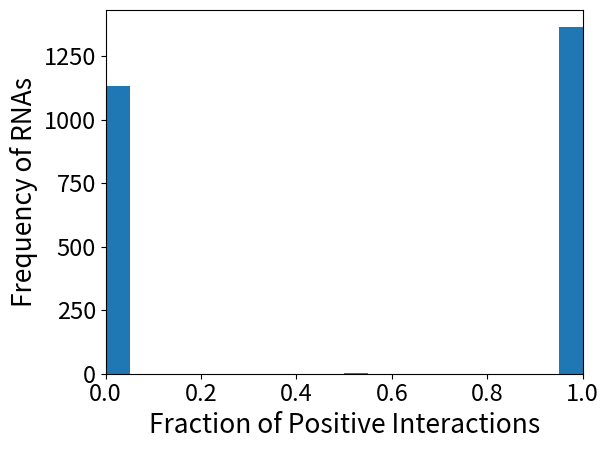
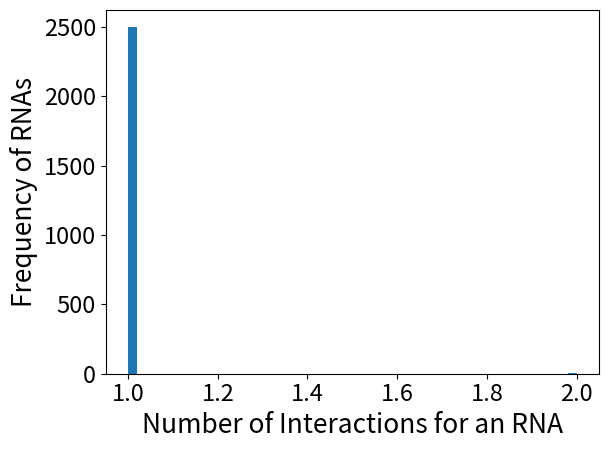

These figures' Python source, in order:
# -------------------------------------------------------------------
# this code 
# input : 
# output: 
# -------------------------------------------------------------------

# -------------------------------------------------------------------
# import
# -------------------------------------------------------------------
import matplotlib.pyplot as plt
# -------------------------------------------------------------------
# constant
# -------------------------------------------------------------------

# -----
# RNA cent.
# -----
posinega_list = [[0, 1], [0, 1], [0, 1], [0, 1], [1, 0], [0, 1], [1, 0], [1, 0], [1, 0], [1, 0], [1, 0], [1, 0], [1, 0], [1, 0], [0, 1], [1, 0], [0, 1], [0, 1], [0, 1], [1, 0], [1, 0], [1, 0], [1, 0], [0, 1], [1, 0], [1, 0], [1, 0], [1, 0], [1, 0], [1, 0], [0, 1], [0, 1], [0, 1], [1, 0], [0, 1], [1, 0], [0, 1], [0, 1], [0, 1], [0, 1], [0, 1], [1, 0], [1, 0], [1, 0], [0, 1], [1, 0], [0, 1], [0, 1], [1, 0], [0, 1], [1, 0], [1, 0], [1, 0], [1, 0], [1, 0], [0, 1], [0, 1], [1, 0], [0, 1], [0, 1], [0, 1], [0, 1], [1, 0], [0, 1], [1, 0], [0, 1], [1, 0], [1, 0], [0, 1], [0, 1], [0, 1], [1, 0], [1, 0], [1, 0], [0, 1], [0, 1], [0, 1], [1, 0], [0, 1], [0, 1], [0, 1], [0, 1], [1, 0], [0, 1], [0, 1], [1, 0], [0, 1], [0, 1], [0, 1], [0, 1], [0, 1], [1, 0], [1, 0], [0, 1], [0, 1], [1, 0], [1, 0], [1, 0], [0, 1], [0, 1], [1, 0], [0, 1], [1, 0], [0, 1], [1, 0], [0, 1], [1, 0], [0, 1], [0, 1], [1, 0], [1, 0], [1, 0], [0, 1], [1, 0], [1, 0], [1, 0], [0, 1], [1, 1], [0, 1], [1, 0], [1, 0], [1, 0], [1, 0], [1, 0], [0, 1], [0, 1], [1, 0], [1, 0], [0, 1], [1, 0], [1, 0], [1, 0], [1, 0], [0, 1], [0, 1], [0, 1], [1, 0], [0, 1], [0, 1], [0, 1], [1, 0], [0, 1], [1, 0], [0, 1], [0, 1], [1, 0], [1, 0], [1, 0], [0, 1], [0, 1], [0, 1], [1, 0], [1, 0], [1, 0], [0, 1], [1, 0], [1, 0], [1, 0], [1, 0], [1, 0], [0, 1], [0, 1], [0, 1], [0, 1], [0, 1], [1, 0], [0, 1], [0, 1], [0, 1], [1, 0], [1, 0], [1, 0], [1, 0], [1, 0], [0, 1], [0, 1], [1, 0], [0, 1], [1, 0], [1, 0], [1, 0], [1, 0], [1, 0], [0, 1], [0, 1], [1, 0], [1, 0], [0, 1], [1, 0], [0, 1], [1, 0], [1, 0], [0, 1], [0, 1], [0, 1], [1, 0], [0, 1], [1, 0], [1, 0], [1, 0], [0, 1], [0, 1], [0, 1], [0, 1], [1, 0], [0, 1], [1, 0], [0, 1], [1, 0], [0, 1], [0, 1], [1, 0], [1, 0], [1, 0], [0, 1], [0, 1], [1, 0], [0, 1], [1, 0], [1, 0], [1, 0], [0, 1], [0, 1], [1, 0], [0, 1], [0, 1], [1, 0], [0, 1], [0, 1], [0, 1], [0, 1], [0, 1], [1, 0], [0, 1], [0, 1], [1, 0], [1, 0], [1, 0], [1, 0], [1, 0], [0, 1], [1, 0], [0, 1], [0, 1], [1, 0], [1, 0], [0, 1], [0, 1], [0, 1], [1, 0], [0, 1], [0, 1], [0, 1], [0, 1], [0, 1], [1, 0], [0, 1], [0, 1], [0, 1], [0, 1], [1, 0], [0, 1], [0, 1], [1, 0], [0, 1], [0, 1], [0, 1], [0, 1], [1, 0], [0, 1], [1, 0], [0, 1], [1, 0], [1, 0], [0, 1], [1, 0], [1, 0], [0, 1], [1, 0], [0, 1], [1, 0], [1, 0], [1, 0], [0, 1], [0, 1], [1, 0], [1, 0], [1, 0], [0, 1], [0, 1], [1, 0], [1, 0], [1, 0], [1, 0], [1, 0], [1, 0], [1, 0], [1, 0], [0, 1], [0, 1], [0, 1], [1, 0], [0, 1], [1, 0], [1, 0], [0, 1], [1, 0], [1, 0], [1, 0], [1, 0], [1, 0], [1, 0], [1, 0], [1, 0], [1, 0], [0, 1], [1, 0], [0, 1], [1, 0], [1, 0], [1, 0], [0, 1], [1, 0], [1, 0], [1, 0], [1, 0], [0, 1], [0, 1], [0, 1], [1, 0], [1, 0], [1, 0], [0, 1], [0, 1], [0, 1], [1, 0], [0, 1], [0, 1], [0, 1], [0, 1], [0, 1], [1, 0], [0, 1], [1, 0], [0, 1], [1, 0], [1, 0], [0, 1], [0, 1], [1, 0], [0, 1], [0, 1], [1, 0], [1, 0], [0, 1], [1, 0], [1, 0], [0, 1], [1, 0], [0, 1], [0, 1], [1, 0], [0, 1], [0, 1], [1, 0], [1, 0], [0, 1], [1, 0], [0, 1], [1, 0], [1, 0], [1, 0], [1, 0], [1, 0], [1, 0], [0, 1], [1, 0], [1, 0], [0, 1], [1, 0], [0, 1], [1, 0], [0, 1], [1, 0], [1, 0], [1, 0], [0, 1], [0, 1], [1, 0], [1, 0], [0, 1], [1, 0], [0, 1], [0, 1], [0, 1], [1, 0], [0, 1], [1, 0], [1, 0], [0, 1], [1, 0], [1, 0], [1, 0], [1, 0], [1, 0], [0, 1], [1, 0], [1, 0], [0, 1], [1, 0], [0, 1], [0, 1], [1, 0], [1, 0], [0, 1], [1, 0], [1, 0], [0, 1], [1, 0], [1, 0], [1, 0], [0, 1], [0, 1], [1, 0], [1, 0], [1, 0], [1, 0], [1, 0], [0, 1], [0, 1], [1, 0], [1, 0], [0, 1], [1, 0], [1, 0], [1, 0], [1, 0], [1, 0], [1, 0], [1, 0], [0, 1], [0, 1], [1, 0], [1, 0], [0, 1], [1, 0], [1, 0], [1, 0], [1, 0], [0, 1], [0, 1], [1, 0], [0, 1], [0, 1], [0, 1], [1, 0], [1, 0], [1, 0], [0, 1], [0, 1], [1, 0], [0, 1], [1, 0], [0, 1], [1, 0], [1, 0], [1, 0], [0, 1], [1, 0], [0, 1], [0, 1], [0, 1], [0, 1], [0, 1], [1, 0], [0, 1], [0, 1], [0, 1], [0, 1], [1, 0], [1, 0], [1, 0], [1, 0], [1, 0], [1, 0], [1, 0], [1, 0], [1, 0], [1, 0], [1, 0], [0, 1], [1, 0], [1, 0], [0, 1], [1, 0], [0, 1], [0, 1], [0, 1], [1, 0], [1, 0], [1, 0], [0, 1], [1, 0], [1, 0], [1, 0], [0, 1], [1, 0], [0, 1], [0, 1], [1, 0], [0, 1], [0, 1], [1, 0], [1, 0], [0, 1], [1, 0], [1, 0], [1, 0], [1, 0], [0, 1], [1, 0], [1, 0], [1, 0], [0, 1], [0, 1], [1, 0], [0, 1], [0, 1], [1, 0], [0, 1], [1, 0], [0, 1], [1, 0], [1, 0], [0, 1], [0, 1], [1, 0], [0, 1], [1, 0], [0, 1], [0, 1], [1, 0], [0, 1], [0, 1], [0, 1], [0, 1], [0, 1], [1, 0], [0, 1], [1, 0], [1, 0], [0, 1], [1, 0], [0, 1], [0, 1], [0, 1], [1, 0], [0, 1], [1, 0], [1, 0], [1, 0], [0, 1], [1, 0], [1, 0], [1, 0], [1, 0], [0, 1], [1, 0], [1, 0], [1, 0], [0, 1], [1, 0], [1, 0], [1, 0], [0, 1], [0, 1], [1, 0], [0, 1], [0, 1], [1, 0], [0, 1], [0, 1], [1, 0], [1, 0], [0, 1], [0, 1], [1, 0], [1, 0], [0, 1], [0, 1], [1, 0], [0, 1], [0, 1], [1, 0], [0, 1], [0, 1], [1, 0], [1, 0], [1, 0], [0, 1], [0, 1], [1, 0], [0, 1], [1, 0], [0, 1], [0, 1], [0, 1], [1, 0], [1, 0], [0, 1], [1, 0], [0, 1], [0, 1], [1, 0], [0, 1], [1, 0], [0, 1], [1, 0], [0, 1], [0, 1], [1, 0], [1, 0], [1, 0], [1, 0], [1, 0], [0, 1], [0, 1], [0, 1], [1, 0], [1, 0], [0, 1], [1, 0], [1, 0], [1, 0], [0, 1], [0, 1], [0, 1], [0, 1], [0, 1], [0, 1], [1, 0], [0, 1], [0, 1], [1, 0], [0, 1], [0, 1], [0, 1], [0, 1], [1, 0], [1, 0], [1, 0], [1, 0], [0, 1], [1, 0], [1, 0], [0, 1], [0, 1], [0, 1], [0, 1], [1, 0], [1, 0], [0, 1], [1, 0], [0, 1], [1, 0], [1, 0], [1, 0], [0, 1], [1, 0], [1, 0], [1, 0], [0, 1], [1, 0], [1, 0], [1, 0], [1, 0], [0, 1], [0, 1], [0, 1], [1, 0], [0, 1], [1, 0], [0, 1], [1, 0], [1, 0], [0, 1], [1, 0], [0, 1], [1, 0], [0, 1], [0, 1], [1, 0], [0, 1], [0, 1], [1, 0], [0, 1], [1, 0], [1, 0], [0, 1], [1, 0], [1, 0], [0, 1], [1, 0], [0, 1], [1, 0], [1, 0], [0, 1], [0, 1], [1, 0], [0, 1], [1, 0], [1, 0], [1, 0], [1, 0], [0, 1], [1, 0], [0, 1], [1, 0], [1, 0], [1, 0], [0, 1], [0, 1], [1, 0], [1, 0], [1, 0], [0, 1], [0, 1], [1, 0], [0, 1], [0, 1], [0, 1], [1, 0], [1, 0], [1, 0], [0, 1], [0, 1], [1, 0], [0, 1], [0, 1], [0, 1], [0, 1], [1, 0], [1, 0], [1, 0], [1, 0], [0, 1], [1, 0], [1, 0], [1, 0], [0, 1], [0, 1], [0, 1], [0, 1], [0, 1], [0, 1], [1, 0], [1, 0], [0, 1], [0, 1], [1, 0], [0, 1], [1, 0], [1, 0], [0, 1], [1, 0], [1, 0], [1, 0], [1, 0], [0, 1], [0, 1], [1, 0], [0, 1], [0, 1], [1, 0], [1, 0], [0, 1], [0, 1], [1, 0], [0, 1], [0, 1], [1, 0], [0, 1], [0, 1], [1, 0], [1, 0], [1, 0], [1, 0], [1, 0], [1, 0], [1, 0], [0, 1], [1, 0], [0, 1], [1, 0], [1, 0], [1, 0], [1, 0], [1, 0], [1, 0], [0, 1], [1, 0], [0, 1], [1, 0], [1, 0], [0, 1], [1, 0], [1, 0], [1, 0], [1, 0], [1, 0], [1, 0], [1, 0], [1, 0], [0, 1], [0, 1], [1, 0], [1, 0], [0, 1], [1, 0], [0, 1], [0, 1], [0, 1], [0, 1], [0, 1], [0, 1], [0, 1], [0, 1], [1, 0], [0, 1], [0, 1], [1, 0], [0, 1], [0, 1], [1, 0], [1, 0], [0, 1], [1, 0], [0, 1], [1, 0], [0, 1], [1, 0], [0, 1], [1, 0], [0, 1], [0, 1], [1, 0], [1, 0], [0, 1], [0, 1], [1, 0], [0, 1], [1, 0], [0, 1], [0, 1], [1, 0], [0, 1], [1, 0], [1, 0], [1, 0], [1, 0], [1, 0], [0, 1], [1, 0], [0, 1], [1, 0], [0, 1], [1, 0], [1, 0], [1, 0], [1, 0], [0, 1], [1, 0], [0, 1], [1, 0], [1, 0], [1, 0], [1, 0], [1, 0], [1, 0], [1, 0], [1, 0], [1, 0], [0, 1], [1, 0], [0, 1], [1, 0], [1, 0], [1, 0], [1, 0], [1, 0], [0, 1], [1, 0], [0, 1], [1, 0], [0, 1], [1, 0], [0, 1], [1, 0], [0, 1], [0, 1], [1, 0], [1, 0], [1, 0], [1, 0], [1, 0], [0, 1], [1, 0], [1, 0], [1, 0], [1, 0], [1, 0], [1, 0], [0, 1], [0, 1], [1, 0], [1, 0], [1, 0], [1, 0], [1, 0], [1, 0], [0, 1], [0, 1], [1, 0], [1, 0], [0, 1], [0, 1], [0, 1], [1, 0], [1, 0], [0, 1], [0, 1], [1, 0], [0, 1], [1, 0], [1, 0], [1, 0], [1, 0], [1, 0], [1, 0], [0, 1], [1, 0], [1, 0], [0, 1], [1, 0], [0, 1], [1, 0], [0, 1], [0, 1], [0, 1], [0, 1], [0, 1], [1, 0], [0, 1], [1, 0], [1, 0], [1, 0], [1, 0], [1, 0], [1, 0], [1, 0], [0, 1], [1, 0], [0, 1], [0, 1], [1, 0], [1, 0], [0, 1], [0, 1], [0, 1], [1, 0], [0, 1], [1, 0], [0, 1], [1, 0], [0, 1], [0, 1], [1, 0], [0, 1], [0, 1], [1, 0], [1, 0], [0, 1], [1, 0], [1, 0], [0, 1], [0, 1], [0, 1], [0, 1], [1, 0], [1, 0], [1, 0], [0, 1], [1, 0], [0, 1], [0, 1], [1, 0], [1, 0], [0, 1], [0, 1], [1, 0], [1, 0], [0, 1], [0, 1], [0, 1], [0, 1], [0, 1], [0, 1], [0, 1], [1, 0], [1, 0], [0, 1], [0, 1], [0, 1], [0, 1], [1, 0], [1, 0], [0, 1], [1, 0], [0, 1], [1, 0], [1, 0], [1, 0], [1, 0], [1, 0], [0, 1], [1, 0], [1, 0], [1, 0], [1, 0], [1, 0], [1, 0], [1, 0], [1, 0], [1, 0], [1, 0], [1, 0], [1, 0], [1, 0], [0, 1], [1, 0], [0, 1], [1, 0], [0, 1], [1, 0], [0, 1], [1, 0], [0, 1], [0, 1], [0, 1], [1, 0], [0, 1], [1, 0], [0, 1], [0, 1], [0, 1], [0, 1], [0, 1], [1, 0], [1, 0], [1, 0], [0, 1], [1, 0], [1, 0], [0, 1], [1, 0], [0, 1], [1, 0], [1, 0], [1, 0], [0, 1], [2, 0], [1, 0], [1, 0], [1, 0], [0, 1], [1, 0], [0, 1], [0, 1], [1, 0], [1, 0], [1, 0], [1, 0], [1, 0], [1, 0], [1, 0], [0, 1], [1, 0], [0, 1], [0, 1], [0, 1], [0, 1], [0, 1], [0, 1], [1, 0], [1, 0], [0, 1], [0, 1], [1, 0], [1, 0], [1, 0], [1, 0], [1, 0], [1, 0], [1, 0], [0, 1], [1, 0], [0, 1], [0, 1], [0, 1], [1, 0], [1, 0], [1, 0], [1, 0], [1, 0], [1, 0], [0, 1], [1, 0], [1, 0], [1, 0], [1, 0], [1, 0], [0, 1], [0, 1], [0, 1], [0, 1], [0, 1], [0, 1], [1, 0], [1, 0], [0, 1], [1, 0], [1, 0], [1, 0], [0, 1], [1, 0], [1, 0], [1, 0], [1, 0], [0, 1], [1, 0], [1, 0], [1, 0], [0, 1], [1, 0], [1, 0], [1, 0], [1, 0], [1, 0], [1, 0], [1, 0], [0, 1], [1, 0], [1, 0], [0, 1], [1, 0], [1, 0], [1, 0], [0, 1], [1, 0], [1, 0], [1, 0], [1, 0], [0, 1], [1, 0], [0, 1], [1, 0], [0, 1], [0, 1], [1, 0], [1, 0], [0, 1], [0, 1], [1, 0], [0, 1], [0, 1], [0, 1], [1, 0], [0, 1], [0, 1], [0, 1], [0, 1], [1, 0], [0, 1], [0, 1], [0, 1], [1, 0], [0, 1], [0, 1], [0, 1], [0, 1], [0, 1], [0, 1], [0, 1], [1, 0], [1, 0], [0, 1], [0, 1], [0, 1], [0, 1], [0, 1], [1, 0], [1, 0], [1, 0], [1, 0], [0, 1], [0, 1], [1, 0], [1, 0], [0, 1], [0, 1], [1, 0], [1, 0], [1, 0], [0, 1], [1, 0], [0, 1], [1, 0], [0, 1], [1, 0], [1, 0], [0, 1], [0, 1], [0, 1], [0, 1], [1, 0], [0, 1], [0, 1], [1, 0], [0, 1], [1, 0], [0, 1], [1, 0], [1, 0], [1, 0], [1, 0], [1, 0], [1, 0], [1, 0], [1, 0], [1, 0], [0, 1], [0, 1], [1, 0], [0, 1], [1, 0], [0, 1], [0, 1], [0, 1], [0, 1], [1, 0], [0, 1], [0, 1], [1, 0], [0, 1], [1, 0], [1, 0], [1, 0], [1, 0], [0, 1], [0, 1], [0, 1], [1, 0], [1, 0], [0, 1], [1, 0], [0, 1], [0, 1], [1, 0], [1, 0], [0, 1], [1, 0], [1, 0], [0, 1], [0, 1], [0, 1], [0, 1], [0, 1], [1, 0], [0, 1], [1, 0], [1, 0], [0, 1], [0, 1], [0, 1], [1, 0], [1, 0], [0, 1], [1, 0], [1, 0], [0, 1], [1, 0], [0, 1], [0, 1], [0, 1], [1, 0], [0, 1], [0, 1], [1, 0], [0, 1], [0, 1], [1, 0], [0, 1], [1, 0], [0, 1], [1, 0], [1, 0], [1, 0], [1, 0], [1, 0], [1, 0], [1, 0], [1, 0], [1, 0], [1, 0], [0, 1], [0, 1], [0, 1], [0, 1], [0, 1], [0, 1], [0, 1], [1, 0], [1, 0], [0, 1], [1, 0], [1, 0], [1, 0], [1, 0], [1, 0], [0, 1], [0, 1], [1, 0], [0, 1], [1, 0], [0, 1], [0, 1], [0, 1], [1, 0], [0, 1], [0, 1], [0, 1], [0, 1], [0, 1], [1, 0], [0, 1], [1, 0], [0, 1], [1, 0], [1, 0], [0, 1], [0, 1], [0, 1], [0, 1], [1, 0], [1, 0], [0, 1], [1, 0], [0, 1], [1, 0], [0, 1], [1, 0], [0, 1], [1, 0], [0, 1], [0, 1], [0, 1], [0, 1], [1, 0], [0, 1], [0, 1], [1, 0], [1, 0], [1, 0], [1, 0], [1, 0], [0, 1], [1, 0], [0, 1], [0, 1], [1, 0], [1, 0], [0, 1], [0, 1], [0, 1], [0, 1], [1, 0], [0, 1], [1, 0], [0, 1], [1, 0], [0, 1], [1, 0], [0, 1], [0, 1], [0, 1], [1, 0], [0, 1], [1, 0], [0, 1], [1, 0], [1, 0], [1, 0], [1, 0], [1, 0], [1, 0], [1, 0], [1, 0], [1, 0], [1, 0], [0, 1], [1, 0], [1, 0], [1, 0], [0, 1], [0, 1], [1, 0], [0, 1], [1, 0], [0, 1], [0, 1], [0, 1], [1, 0], [0, 1], [1, 0], [0, 1], [0, 1], [0, 1], [1, 0], [0, 1], [0, 1], [1, 0], [1, 0], [0, 1], [0, 1], [0, 1], [1, 0], [1, 0], [0, 1], [0, 1], [0, 1], [1, 0], [1, 0], [0, 1], [0, 1], [1, 0], [0, 1], [1, 0], [0, 1], [1, 0], [0, 1], [0, 1], [0, 1], [0, 1], [1, 0], [1, 0], [0, 1], [0, 1], [1, 0], [1, 0], [1, 0], [1, 0], [1, 0], [1, 0], [1, 0], [1, 0], [1, 0], [1, 0], [1, 0], [1, 0], [1, 0], [1, 0], [1, 0], [0, 1], [0, 1], [1, 0], [1, 0], [1, 0], [1, 0], [1, 0], [1, 0], [0, 1], [1, 0], [0, 1], [0, 1], [0, 1], [1, 0], [0, 1], [0, 1], [0, 1], [0, 1], [0, 1], [1, 0], [0, 1], [0, 1], [0, 1], [0, 1], [1, 0], [0, 1], [0, 1], [1, 0], [0, 1], [0, 1], [0, 1], [0, 1], [0, 1], [1, 0], [0, 1], [0, 1], [0, 1], [1, 0], [1, 0], [1, 0], [1, 0], [1, 0], [0, 1], [1, 0], [1, 0], [0, 1], [1, 0], [1, 0], [1, 0], [0, 1], [0, 1], [0, 1], [1, 0], [0, 1], [0, 1], [0, 1], [1, 0], [1, 0], [1, 0], [1, 0], [0, 1], [1, 0], [1, 0], [0, 1], [0, 1], [1, 0], [0, 1], [0, 1], [0, 1], [0, 1], [0, 1], [0, 1], [0, 1], [1, 0], [0, 1], [0, 1], [0, 1], [1, 0], [1, 0], [0, 1], [1, 0], [1, 0], [1, 0], [0, 1], [0, 1], [0, 1], [1, 0], [1, 0], [1, 0], [1, 0], [1, 0], [1, 0], [0, 1], [0, 1], [1, 0], [0, 1], [0, 1], [1, 0], [0, 1], [1, 0], [1, 0], [0, 1], [0, 1], [1, 0], [1, 0], [0, 1], [0, 1], [1, 0], [0, 1], [0, 1], [0, 1], [1, 0], [1, 0], [1, 0], [1, 0], [1, 0], [0, 1], [1, 0], [1, 0], [0, 1], [1, 0], [0, 1], [1, 0], [1, 0], [1, 0], [1, 0], [1, 0], [0, 1], [0, 1], [1, 0], [0, 1], [1, 0], [0, 1], [1, 0], [1, 0], [1, 0], [1, 0], [0, 1], [1, 0], [1, 0], [1, 0], [1, 0], [0, 1], [1, 0], [1, 0], [0, 1], [1, 0], [1, 0], [0, 1], [0, 1], [1, 0], [1, 0], [0, 1], [1, 0], [1, 0], [0, 1], [0, 1], [0, 1], [0, 1], [1, 0], [1, 0], [0, 1], [1, 0], [1, 0], [1, 0], [1, 0], [1, 0], [1, 0], [1, 0], [1, 0], [1, 0], [1, 0], [0, 1], [0, 1], [1, 0], [0, 1], [0, 1], [0, 1], [0, 1], [0, 1], [0, 1], [1, 0], [1, 0], [1, 0], [1, 0], [0, 1], [1, 0], [1, 0], [1, 0], [0, 1], [0, 1], [1, 0], [1, 0], [1, 0], [1, 0], [1, 0], [1, 0], [1, 0], [0, 1], [1, 0], [0, 1], [1, 0], [0, 1], [0, 1], [1, 0], [1, 0], [1, 0], [1, 0], [1, 0], [1, 0], [1, 0], [1, 0], [1, 0], [0, 1], [0, 1], [1, 0], [0, 1], [0, 1], [0, 1], [0, 1], [1, 0], [1, 0], [0, 1], [0, 1], [0, 1], [0, 1], [0, 1], [0, 1], [1, 0], [1, 0], [0, 1], [1, 0], [1, 0], [1, 0], [0, 1], [0, 1], [1, 0], [0, 1], [1, 0], [0, 1], [0, 1], [1, 0], [1, 0], [1, 0], [1, 0], [1, 0], [1, 0], [1, 0], [1, 0], [1, 0], [1, 0], [1, 0], [1, 0], [1, 0], [0, 1], [0, 1], [0, 1], [0, 1], [0, 1], [1, 0], [1, 0], [0, 1], [0, 1], [1, 0], [0, 1], [1, 0], [1, 0], [1, 0], [0, 1], [0, 1], [1, 0], [0, 1], [1, 0], [0, 1], [0, 1], [1, 0], [0, 1], [1, 0], [1, 0], [1, 0], [1, 0], [1, 0], [1, 0], [0, 1], [0, 1], [0, 1], [0, 1], [1, 0], [1, 0], [0, 1], [1, 0], [0, 1], [1, 0], [1, 0], [1, 0], [0, 1], [0, 1], [0, 1], [1, 0], [0, 1], [1, 0], [1, 0], [1, 0], [0, 1], [0, 1], [1, 0], [0, 1], [1, 0], [0, 1], [1, 0], [1, 0], [0, 1], [1, 0], [1, 0], [1, 0], [1, 0], [1, 0], [1, 0], [0, 1], [1, 0], [1, 0], [1, 0], [0, 1], [0, 1], [0, 1], [1, 0], [1, 0], [1, 0], [1, 0], [1, 0], [1, 0], [1, 0], [0, 1], [1, 0], [0, 1], [0, 1], [0, 1], [0, 1], [1, 0], [1, 0], [1, 0], [0, 1], [0, 1], [1, 0], [1, 0], [0, 1], [0, 1], [0, 1], [1, 0], [0, 1], [0, 1], [1, 0], [1, 0], [0, 1], [1, 0], [1, 0], [0, 1], [1, 0], [1, 0], [0, 1], [0, 1], [1, 0], [0, 1], [0, 1], [1, 0], [0, 1], [0, 1], [1, 0], [0, 1], [0, 1], [1, 0], [0, 1], [1, 0], [1, 0], [1, 0], [1, 0], [1, 0], [0, 1], [0, 1], [1, 0], [0, 1], [1, 0], [0, 1], [0, 1], [0, 1], [1, 0], [0, 1], [1, 0], [1, 0], [0, 1], [0, 1], [1, 0], [0, 1], [1, 0], [0, 1], [0, 1], [0, 1], [0, 1], [0, 1], [1, 0], [1, 0], [0, 1], [1, 0], [1, 0], [1, 0], [1, 0], [1, 0], [0, 1], [1, 0], [1, 0], [0, 1], [1, 0], [0, 1], [1, 0], [0, 1], [0, 1], [1, 0], [0, 1], [0, 1], [0, 1], [0, 1], [1, 0], [1, 0], [1, 0], [1, 0], [0, 1], [1, 0], [0, 1], [1, 0], [1, 0], [1, 0], [1, 0], [0, 1], [1, 0], [1, 0], [1, 0], [1, 0], [0, 1], [0, 1], [0, 1], [1, 0], [0, 1], [1, 0], [1, 0], [0, 1], [0, 1], [0, 1], [0, 1], [1, 0], [1, 0], [1, 0], [1, 0], [1, 0], [0, 1], [0, 1], [1, 0], [1, 0], [1, 0], [1, 0], [0, 1], [1, 0], [0, 1], [0, 1], [1, 0], [0, 1], [1, 0], [1, 0], [0, 1], [0, 1], [0, 1], [0, 1], [1, 0], [0, 1], [0, 1], [1, 0], [1, 0], [0, 1], [1, 0], [0, 1], [1, 0], [0, 1], [1, 0], [1, 0], [1, 0], [0, 1], [1, 0], [1, 0], [0, 1], [1, 0], [1, 0], [0, 1], [0, 1], [1, 0], [1, 0], [0, 1], [0, 1], [1, 0], [1, 0], [1, 0], [1, 0], [1, 0], [1, 0], [1, 0], [1, 0], [0, 1], [1, 0], [1, 0], [0, 1], [1, 0], [0, 1], [1, 0], [0, 1], [0, 1], [0, 1], [1, 0], [1, 0], [0, 1], [1, 0], [1, 0], [1, 0], [1, 0], [1, 0], [1, 0], [0, 1], [1, 0], [1, 0], [1, 0], [0, 1], [1, 0], [1, 0], [0, 1], [0, 1], [1, 0], [1, 0], [0, 1], [0, 1], [1, 0], [1, 0], [1, 0], [1, 0], [1, 0], [1, 0], [0, 1], [0, 1], [0, 1], [1, 0], [0, 1], [1, 0], [1, 0], [1, 0], [0, 1], [0, 1], [1, 0], [0, 1], [0, 1], [1, 0], [1, 0], [1, 0], [1, 0], [1, 0], [1, 0], [0, 1], [1, 0], [1, 0], [0, 1], [1, 0], [0, 1], [0, 1], [1, 0], [0, 1], [1, 0], [1, 0], [1, 0], [0, 1], [1, 0], [0, 1], [0, 1], [0, 1], [0, 1], [1, 0], [0, 1], [1, 0], [1, 0], [0, 1], [0, 1], [1, 0], [1, 0], [1, 0], [1, 0], [1, 0], [0, 1], [0, 1], [1, 0], [1, 0], [1, 0], [0, 1], [1, 0], [1, 0], [0, 1], [1, 0], [0, 1], [1, 0], [0, 1], [1, 0], [0, 1], [1, 0], [1, 0], [0, 1], [0, 1], [0, 1], [1, 0], [1, 0], [1, 0], [0, 1], [1, 0], [0, 1], [1, 0], [1, 0], [1, 0], [1, 0], [1, 0], [1, 0], [0, 1], [0, 1], [1, 0], [0, 1], [0, 1], [1, 0], [1, 0], [0, 1], [0, 1], [0, 1], [1, 0], [1, 0], [1, 0], [1, 0], [1, 0], [1, 0], [1, 0], [0, 1], [1, 0], [0, 1], [0, 1], [1, 0], [1, 0], [0, 1], [1, 0], [1, 0], [1, 0], [1, 0], [1, 0], [1, 0], [0, 1], [0, 1], [0, 1], [0, 1], [0, 1], [0, 1], [0, 1], [1, 0], [1, 0], [1, 0], [0, 1], [0, 1], [0, 1], [1, 0], [1, 0], [1, 0], [1, 0], [0, 1], [0, 1], [1, 0], [1, 0], [1, 0], [0, 1], [0, 1], [1, 0], [1, 0], [1, 0], [0, 1], [1, 0], [0, 1], [0, 1], [0, 1], [1, 0], [0, 1], [0, 1], [1, 0], [1, 0], [1, 0], [1, 0], [1, 0], [0, 1], [1, 0], [1, 0], [1, 0], [0, 1], [1, 0], [1, 0], [1, 0], [1, 0], [0, 1], [1, 0], [1, 0], [1, 0], [1, 0], [1, 0], [1, 0], [1, 0], [1, 0], [1, 0], [1, 0], [0, 1], [1, 0], [1, 0], [0, 1], [1, 0], [1, 0], [1, 0], [1, 0], [1, 0], [1, 0], [0, 1], [0, 1], [0, 1], [1, 0], [0, 1], [1, 0], [1, 0], [1, 0], [1, 0], [1, 0], [1, 0], [0, 1], [1, 0], [1, 0], [1, 0], [1, 0], [1, 0], [0, 1], [1, 0], [0, 1], [1, 0], [1, 0], [0, 1], [1, 0], [1, 0], [1, 0], [0, 1], [0, 1], [1, 0], [1, 0], [0, 1], [1, 0], [0, 1], [1, 0], [1, 0], [0, 1], [0, 1], [1, 0], [1, 0], [0, 1], [1, 0], [0, 1], [1, 0], [1, 0], [1, 0], [0, 1], [0, 1], [0, 1], [0, 1], [0, 1], [0, 1], [0, 1], [1, 0], [0, 1], [1, 0], [1, 0], [0, 1], [1, 0], [0, 1], [0, 1], [0, 1], [0, 1], [0, 1], [1, 0], [0, 1], [1, 0], [1, 0], [1, 0], [0, 1], [0, 1], [0, 1], [1, 0], [0, 1], [0, 1], [1, 0], [0, 1], [0, 1], [1, 0], [0, 1], [1, 0], [1, 0], [0, 1], [0, 1], [0, 1], [1, 0], [1, 0], [1, 0], [0, 1], [1, 0], [0, 1], [1, 0], [1, 0], [1, 0], [1, 0], [1, 0], [1, 0], [1, 0], [0, 1], [1, 0], [0, 1], [1, 0], [0, 1], [1, 0], [0, 1], [1, 0], [1, 0], [0, 1], [1, 0], [0, 1], [0, 1], [0, 1], [0, 1], [0, 1], [1, 0], [1, 0], [1, 0], [1, 0], [1, 0], [0, 1], [0, 1], [0, 1], [1, 0], [0, 1], [1, 0], [0, 1], [1, 0], [0, 1], [1, 0], [1, 0], [0, 1], [0, 1], [1, 0], [1, 0], [0, 1], [0, 1], [1, 0], [1, 0], [1, 0], [0, 1], [0, 1], [1, 0], [1, 0], [1, 0], [1, 0], [1, 0], [0, 1], [1, 0], [0, 1], [1, 0], [1, 0], [0, 1], [1, 0], [0, 1], [0, 1], [1, 0], [1, 0], [1, 0], [1, 0], [1, 0], [1, 0], [0, 1], [1, 0], [0, 1], [0, 1], [1, 0], [1, 0], [1, 0], [1, 0], [0, 1], [0, 1], [0, 1], [0, 1], [0, 1], [1, 0], [1, 0], [0, 1], [0, 1], [0, 1], [0, 1], [1, 0], [1, 0], [0, 1], [0, 1], [0, 1], [1, 0], [0, 1], [0, 1], [0, 1], [1, 0], [1, 0], [1, 0], [1, 0], [1, 0], [0, 1], [0, 1], [1, 0], [0, 1], [0, 1], [0, 1], [1, 0], [0, 1], [0, 1], [0, 1], [1, 0], [1, 0], [1, 0], [0, 1], [0, 1], [1, 0], [1, 0], [0, 1], [0, 1], [0, 1], [0, 1], [0, 1], [1, 0], [0, 1], [1, 0], [1, 0], [0, 1], [1, 0], [0, 1], [0, 1], [1, 0], [0, 1], [1, 0], [0, 1], [0, 1], [1, 0], [0, 1], [1, 0], [1, 0], [1, 0], [1, 0], [0, 1], [0, 1], [1, 0], [0, 1], [0, 1], [0, 1], [0, 1], [1, 0], [0, 1], [1, 0], [0, 1], [0, 1], [0, 1], [0, 1], [0, 1], [0, 1], [1, 0], [1, 0], [0, 1], [0, 1], [1, 0], [1, 0], [0, 1], [0, 1], [1, 0], [0, 1], [1, 0], [0, 1], [0, 1], [0, 1], [0, 1], [0, 1], [0, 1], [0, 1], [1, 0], [0, 1], [0, 1], [0, 1], [0, 1], [1, 0], [1, 0], [1, 0], [1, 0], [1, 0], [1, 0], [0, 1], [1, 0], [1, 0], [1, 0], [0, 1], [0, 1], [1, 0], [0, 1], [1, 0], [1, 0], [1, 0], [0, 1], [1, 0], [0, 1], [0, 1], [0, 1], [1, 0], [0, 1], [1, 0], [1, 0], [1, 0], [1, 0], [1, 0], [1, 0], [1, 0]]

# ------
# Protein cent.
# ------
# posinega_list = [[15, 23], [19, 16], [11, 7], [4, 4], [12, 12], [3, 8], [18, 11], [25, 24], [3, 3], [3, 7], [8, 12], [1, 1], [18, 11], [8, 7], [5, 12], [8, 7], [3, 3], [13, 8], [16, 10], [16, 10], [6, 3], [7, 10], [7, 8], [12, 7], [5, 1], [14, 23], [12, 14], [0, 1], [7, 11], [6, 9], [4, 5], [1, 0], [13, 15], [8, 10], [7, 8], [1, 2], [3, 6], [5, 4], [5, 3], [1, 1], [12, 10], [12, 7], [6, 9], [5, 4], [3, 4], [16, 23], [8, 8], [6, 6], [11, 8], [6, 6], [12, 11], [1, 5], [18, 9], [2, 3], [8, 9], [20, 16], [12, 9], [6, 6], [18, 24], [7, 9], [8, 6], [3, 3], [18, 16], [16, 22], [5, 1], [2, 5], [19, 20], [5, 4], [13, 17], [2, 3], [10, 11], [2, 1], [9, 5], [10, 13], [7, 6], [10, 5], [4, 2], [5, 12], [4, 10], [10, 3], [9, 6], [4, 1], [11, 6], [2, 4], [6, 6], [16, 18], [4, 2], [10, 12], [11, 2], [9, 8], [12, 12], [8, 5], [10, 6], [14, 15], [3, 8], [1, 4], [8, 14], [6, 4], [8, 7], [3, 4], [7, 2], [5, 7], [4, 3], [4, 0], [1, 1], [7, 8], [2, 0], [21, 15], [3, 5], [3, 7], [8, 8], [1, 4], [10, 11], [2, 6], [14, 15], [2, 1], [1, 3], [3, 2], [10, 8], [3, 1], [1, 4], [4, 7], [11, 4], [7, 3], [10, 14], [2, 1], [17, 13], [9, 3], [2, 4], [8, 6], [12, 7], [5, 5], [1, 4], [2, 6], [3, 2], [6, 6], [4, 3], [8, 7], [6, 9], [1, 1], [1, 1], [6, 5], [2, 1], [7, 6], [2, 4], [1, 4], [1, 5], [7, 2], [4, 1], [8, 5], [1, 3], [5, 5], [1, 0], [8, 4], [7, 4], [1, 4], [3, 3], [7, 10], [4, 6], [1, 2], [0, 2], [7, 3], [2, 3], [2, 3], [5, 2], [5, 5], [2, 2], [4, 1], [0, 1], [4, 7], [3, 4], [15, 11], [4, 2], [0, 1], [3, 3], [3, 0], [0, 1], [2, 1], [2, 3], [2, 2], [0, 1], [0, 1], [2, 3], [4, 3], [2, 6], [4, 0], [1, 2], [2, 4], [1, 2], [1, 1], [3, 3], [1, 1], [0, 1], [1, 3], [3, 2], [0, 1], [0, 3], [2, 2], [2, 1], [0, 3], [1, 1], [1, 1], [1, 0], [2, 0], [1, 0], [0, 1], [0, 2], [1, 0], [0, 1], [1, 0], [1, 0], [1, 1], [0, 2], [1, 0], [1, 0], [1, 0], [0, 1], [0, 1], [1, 0], [0, 2], [1, 0], [1, 0], [1, 1], [1, 0], [0, 1], [0, 1], [1, 0], [0, 1], [0, 1]]
posis = [38, 11, 18, 29, 10, 29, 15, 6, 26, 49, 15, 19, 6, 37, 18, 9, 1, 15, 9, 8, 2, 22, 19, 12, 6, 36, 27, 12, 16, 8, 28, 38, 6, 12, 7, 39, 9, 15, 30, 3, 35, 23, 13, 9, 19, 26, 15, 6, 14, 13, 17, 5, 42, 6, 12, 6, 13, 17, 6, 39, 16, 11, 15, 14, 10, 15, 7, 21, 12, 14, 17, 4, 17, 2, 10, 34, 36, 29, 15, 29, 15, 24, 3, 4, 5, 4, 11, 15, 10, 34, 12, 6, 17, 14, 10, 5, 5, 30, 9, 9, 15, 17, 3, 19, 11, 21, 20, 21, 7, 5, 15, 5, 9, 22, 4, 1, 13, 22, 26, 9, 18, 10, 18, 3, 16, 10, 24, 21, 6, 13, 15, 3, 5, 23, 10, 17, 7, 7, 26, 6, 7, 24, 10, 6, 12, 7, 3, 13, 11, 4, 5, 4, 16, 7, 6, 8, 8, 4, 3, 3, 5, 2, 3, 5, 3, 6, 5, 12, 6, 2, 6, 5, 2, 4, 3, 5, 11, 5, 2, 2, 8, 1, 2, 1, 1, 1, 1, 2, 1, 1, 5, 1, 5, 5, 1, 2, 1, 8, 2, 2, 1, 6, 1, 5, 1, 4, 2, 1, 2, 1, 1, 1, 1, 1, 1, 1, 3, 3, 1, 2, 1, 2, 1, 1, 2, 1, 1, 1, 1]
negas = [15, 3, 11, 18, 3, 18, 8, 3, 16, 25, 7, 12, 5, 14, 7, 4, 1, 7, 3, 5, 1, 12, 12, 6, 1, 20, 18, 6, 7, 4, 13, 16, 5, 6, 2, 19, 5, 8, 13, 2, 19, 10, 7, 5, 11, 16, 10, 4, 4, 10, 5, 4, 18, 2, 6, 4, 11, 9, 3, 16, 10, 3, 9, 8, 6, 8, 3, 10, 5, 9, 11, 4, 8, 2, 3, 18, 21, 14, 6, 14, 7, 12, 2, 1, 3, 3, 4, 11, 7, 16, 9, 2, 5, 8, 5, 1, 3, 17, 6, 7, 8, 7, 1, 12, 6, 13, 8, 12, 3, 1, 6, 4, 5, 10, 1, 1, 8, 8, 12, 7, 8, 4, 10, 1, 8, 7, 12, 10, 1, 7, 6, 2, 4, 12, 5, 7, 3, 4, 15, 4, 4, 10, 5, 3, 6, 5, 3, 8, 7, 2, 2, 2, 8, 4, 3, 2, 2, 4, 1, 2, 1, 1, 1, 1, 2, 3, 2, 8, 3, 1, 2, 3, 1, 2, 2, 2, 4, 2, 1, 1, 3, 1, 2, 1, 1, 1, 1, 1, 1, 1, 2, 1, 2, 1, 1, 1, 1, 2, 1, 1, 1, 2, 1, 1, 1, 1, 1]
# -------------------------------------------------------------------
# function
# -------------------------------------------------------------------


def posi_or_nega_histos():
    numfontsize = 17
    fontsize = 19
    plt.rcParams.update({'font.size': numfontsize})
    for datalist, label in zip([posis, negas], ["Positive", "Negative"]):
        plt.figure()
        plt.xlabel(f"Number of {label} Interactions", size=fontsize)
        plt.ylabel("Frequency of RNAs", size=fontsize)
        plt.xlim(0, 50)
        plt.ylim(0, 50)
        plt.hist(datalist, bins=max(datalist))
        plt.tight_layout()
        plt.show()


def fractions_and_sums():
    numfontsize = 17
    fontsize = 19
    plt.rcParams.update({'font.size': numfontsize})
    fraction_list = [x[0]/sum(x) for x in posinega_list]
    sum_list = [sum(x) for x in posinega_list]

    # -------------
    # fraction plot
    # -------------
    plt.figure()
    plt.xlabel(f"Fraction of Positive Interactions", size=fontsize)
    plt.ylabel("Frequency of RNAs", size=fontsize)
    plt.xlim(0, 1.0)
    # plt.ylim(0, 200)
    plt.hist(fraction_list, bins=20)
    plt.tight_layout()
    plt.show()

    # -------------
    # sum plot
    # -------------
    plt.figure()
    plt.xlabel(f"Number of Interactions for an RNA", size=fontsize)
    plt.ylabel("Frequency of RNAs", size=fontsize)
    # plt.xlim(0, 1.0)
    # plt.ylim(0, 200)
    plt.hist(sum_list, bins=50)
    plt.tight_layout()
    plt.show()



def main():
    # histos()
    fractions_and_sums()


# -------------------------------------------------------------------
# main
# -------------------------------------------------------------------
if __name__ == '__main__':
    main()